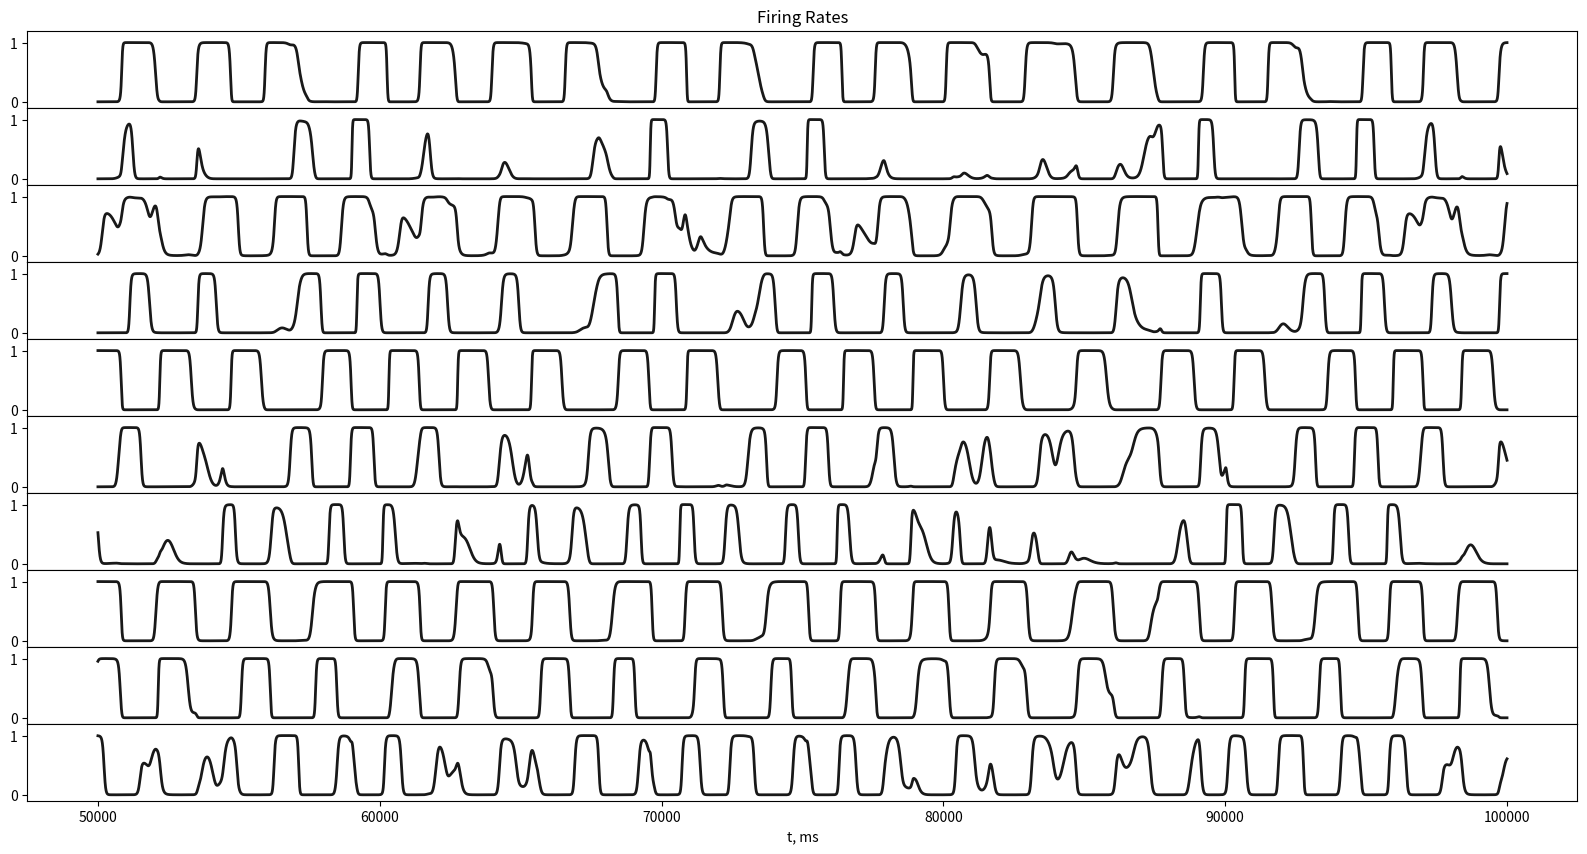

This chart was generated by the following Python code:
import numpy as np
from collections import deque
from copy import deepcopy
from matplotlib import pyplot as plt

class CRNN():
    def __init__(self, N, dt, params, V_init, u_init, weights, biases, record, save_every,  history_len=50000):
        self.N = N
        self.dt = dt
        self.params = params
        # enforce zero self-coupling
        np.fill_diagonal(weights, 0)
        self.W = weights
        self.b = biases
        self.V_half = params['V_half']
        self.slope = params['slope']
        self.alpha = params['alpha']
        self.beta = params['beta']
        self.history_len = history_len
        self.record = record
        self.save_every = save_every
        self.V = V_init
        self.u = u_init
        self.p = np.zeros((self.N, self.N, self.N))
        self.q = np.zeros((self.N, self.N, self.N))
        self.r = np.zeros((self.N, self.N))
        self.l = np.zeros((self.N, self.N))
        self.t = 0

        self.rect_param = 0.0001
        self.fr_fun = lambda x: 1.0/(1 + np.exp(-(x - self.V_half) / self.slope))# + self.rect_param * np.maximum(x, self.V_half)
        self.fr_fun_der = lambda x: (1.0 / self.slope) * self.fr_fun(x) * (1 - self.fr_fun(x))# + self.rect_param * ((x - self.V_half) > 0)

        # def inverse_fr_fun(y):
        #     y_ = y + 0.0001
        #     for i in range(5):
        #         x = - self.slope * np.log((1 - y_) / y_) + self.V_half
        #         y_ = y_ - self.rect_param * np.maximum(x, self.V_half)
        #     return x
        # self.inverse_fr_fun = lambda y: inverse_fr_fun(y)

        self.inverse_fr_fun = lambda y: - self.slope * np.log((1 - y) / y) + self.V_half
        if self.record == True:
            self.V_history = deque(maxlen=self.history_len)
            self.target_history = deque(maxlen=self.history_len)
        self.t_range = deque(maxlen=self.history_len)


    def rhs_V(self):
        rhs_V = (self.fr_fun(self.V) @ self.W).flatten() + self.b - self.u
        return rhs_V

    def rhs_u(self):
        rhs_u = self.alpha * (self.beta * self.V - self.u)
        return rhs_u

    def get_next_state(self):
        V_next = self.V + self.dt * (self.rhs_V())
        u_next = self.u + self.dt * (self.rhs_u())
        return V_next, u_next


    def run(self, T_steps):
        for i in range(T_steps):
            next_V, next_u = self.get_next_state()
            self.V = deepcopy(next_V)
            self.u = deepcopy(next_u)
            self.t += self.dt

            if self.record == True:
                if self.save_every is None:
                    raise ValueError("One should also specify \'save_every\' parameter if \'record\' = True")
                if i % self.save_every == 0:
                    self.V_history.append(deepcopy(self.V))
                    self.t_range.append(deepcopy(self.t + self.dt))
        return None

    def reset_history(self):
        self.t = 0
        self.V_history = deque(maxlen=self.history_len)
        self.target_history = deque(maxlen=self.history_len)
        self.t_range = deque(maxlen=self.history_len)
        return None

    def visualise_fr(self):
        V_array = np.array(self.V_history).T
        t_array = np.array(self.t_range)
        fig, axes = plt.subplots(self.N, 1, figsize=(20, 10))
        if type(axes) != np.ndarray: axes = [axes]
        for i in range(len(axes)):
            if i == 0: axes[i].set_title('Firing Rates')
            axes[i].plot(t_array, self.fr_fun(V_array[i]), 'k', linewidth=2, alpha=0.9)
            axes[i].set_ylim([-0.1, 1.2])
            # axes[i].set_yticks([])
            # axes[i].set_yticklabels([])
            if i != len(axes) - 1:
                axes[i].set_xticks([])
                axes[i].set_xticklabels([])
            axes[i].set_xlabel('t, ms')
        plt.subplots_adjust(wspace=0.01, hspace=0)
        plt.show()
        return None

if __name__ == '__main__':
    N = 10
    dt = 1
    T_steps = 100000
    save_every = 1
    record = True
    params = dict()
    params['alpha'] = 0.0015
    params['beta'] = 0.005
    params["V_half"] = 0.0
    params["slope"] = 50
    V_init = -50 + 100* np.random.rand(N)
    u_init = 0.02 * np.random.rand(N) - 0.01
    weights = 3 * np.random.rand(N, N) - 2
    biases = 0.1 + 0.05 * np.random.rand(N)
    rnn = CRNN(N, dt, params, V_init, u_init, weights, biases, record=record, save_every=save_every)

    # simple run
    rnn.reset_history()
    rnn.run(T_steps)
    rnn.visualise_fr()


